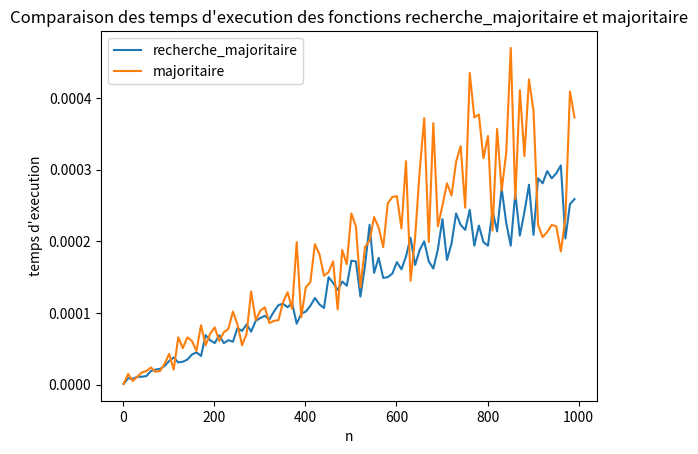

Python code for this plot:
import random
import time
import matplotlib.pyplot as plt


def recherche_majoritaire(E: list) -> any:
    """renvoie un élément majoritaire de E ou None si E ne contient pas d'élément majoritaire"""
    if len(E) == 1:
        return E[0]
    else:
        E1 = E[:len(E)//2]
        E2 = E[len(E)//2:]
        x1 = recherche_majoritaire(E1)
        x2 = recherche_majoritaire(E2)
        if x1 == x2:
            return x1
        else:
            if E.count(x1) > len(E)//2:
                return x1
            elif E.count(x2) > len(E)//2:
                return x2
            else:
                return None


def majoritaire(i, j):
    if i == j:
        return (E[i], 1)
    else:
        milieu = int((i+j)/2)
        taille = j-i+1
        (x, cx) = majoritaire(i, milieu)
        (y, cy) = majoritaire(milieu+1, j)
        if x == y:
            return (x, cx+cy)
        if cx != 0:
            cx = cx + occ(x, milieu+1, j)
        if cy != 0:
            cy = cy + occ(y, i, milieu)
        if cx > taille//2:
            return (x, cx)
        elif cy > taille//2:
            return (y, cy)
        else:
            return (None, 0)


def occ(x, i, j):
    cpt = 0
    for k in range(i, j+1):
        if E[k] == x:
            cpt = cpt + 1
    return cpt


def efficacite_fonctions(n, fonction):
    global E
    # Avoir une liste de "filles" et de "garçons" de taille n, aléatoirement mélangés
    nombre_filles = random.randint(0, n)
    nombre_garcons = n - nombre_filles
    # Melangé aléatoirement
    E = ["F"] * nombre_filles + ["G"] * nombre_garcons
    random.shuffle(E)
    # Recherche majoritaire
    temps_debut = time.time()
    if fonction == recherche_majoritaire:
        recherche_majoritaire(E)
    else:
        majoritaire(0, len(E)-1)
    temps_fin = time.time()
    temps_execution = temps_fin - temps_debut
    return round(temps_execution, 6)


def liste_temps_execution(n_max, fonction):
    liste_temps_execution = []
    for n in range(1, n_max+1, n_max//100):
        temps_execution = efficacite_fonctions(n, fonction)
        liste_temps_execution.append(temps_execution)
    return liste_temps_execution


def matplot_liste(liste1, liste2, x_max):
    # Liste1 = liste des temps d'execution de la fonction recherche_majoritaire
    # Liste2 = liste des temps d'execution de la fonction majoritaire
    # x = l'indice des listes
    # y = les valeurs des listes
    x = range(1, x_max+1, x_max//100)
    y1 = liste1
    y2 = liste2
    plt.plot(x, y1, label="recherche_majoritaire")
    plt.plot(x, y2, label="majoritaire")
    plt.xlabel("n")
    plt.ylabel("temps d'execution")
    plt.title(
        "Comparaison des temps d'execution des fonctions recherche_majoritaire et majoritaire")
    plt.legend()
    plt.show()


def matplot_temps_execution(n_max):
    liste1 = liste_temps_execution(n_max, recherche_majoritaire)
    liste2 = liste_temps_execution(n_max, majoritaire)
    matplot_liste(liste1, liste2, n_max)


matplot_temps_execution(1000)
